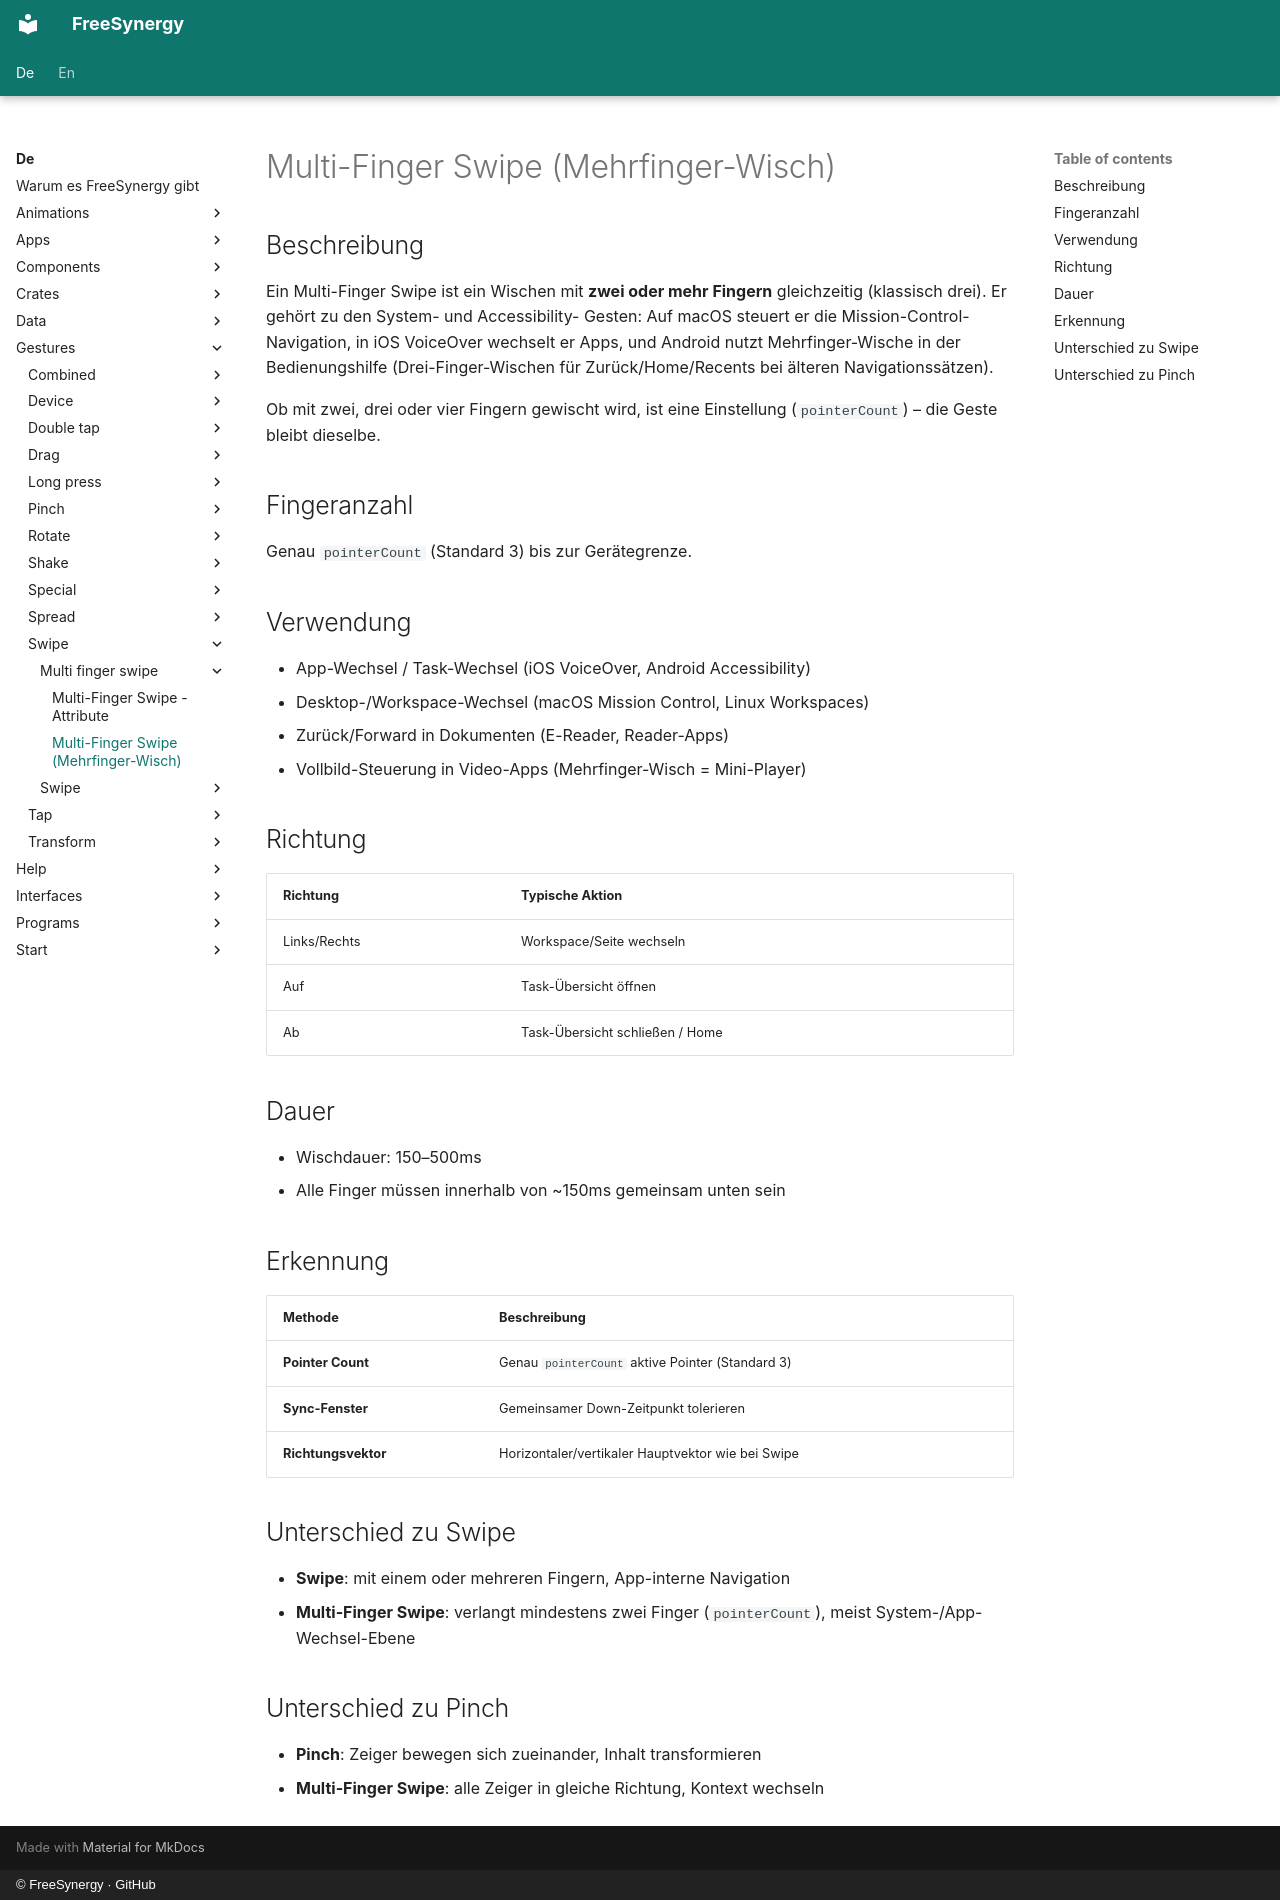

repository: FreeSynergy/fs-documentation · page: de/gestures/swipe/multi-finger-swipe/description/index.html · generator: mkdocs · copyright: © FreeSynergy · GitHub

# Multi-Finger Swipe (Mehrfinger-Wisch)

## Beschreibung

Ein Multi-Finger Swipe ist ein Wischen mit **zwei oder mehr Fingern**
gleichzeitig (klassisch drei). Er gehört zu den System- und Accessibility-
Gesten: Auf macOS steuert er die Mission-Control-Navigation, in iOS VoiceOver
wechselt er Apps, und Android nutzt Mehrfinger-Wische in der Bedienungshilfe
(Drei-Finger-Wischen für Zurück/Home/Recents bei älteren Navigationssätzen).

Ob mit zwei, drei oder vier Fingern gewischt wird, ist eine Einstellung
(`pointerCount`) – die Geste bleibt dieselbe.

## Fingeranzahl

Genau `pointerCount` (Standard 3) bis zur Gerätegrenze.

## Verwendung

- App-Wechsel / Task-Wechsel (iOS VoiceOver, Android Accessibility)
- Desktop-/Workspace-Wechsel (macOS Mission Control, Linux Workspaces)
- Zurück/Forward in Dokumenten (E-Reader, Reader-Apps)
- Vollbild-Steuerung in Video-Apps (Mehrfinger-Wisch = Mini-Player)

## Richtung

| Richtung | Typische Aktion |
|----------|-----------------|
| Links/Rechts | Workspace/Seite wechseln |
| Auf | Task-Übersicht öffnen |
| Ab | Task-Übersicht schließen / Home |

## Dauer

- Wischdauer: 150–500ms
- Alle Finger müssen innerhalb von ~150ms gemeinsam unten sein

## Erkennung

| Methode | Beschreibung |
|---------|--------------|
| **Pointer Count** | Genau `pointerCount` aktive Pointer (Standard 3) |
| **Sync-Fenster** | Gemeinsamer Down-Zeitpunkt tolerieren |
| **Richtungsvektor** | Horizontaler/vertikaler Hauptvektor wie bei Swipe |

## Unterschied zu Swipe

- **Swipe**: mit einem oder mehreren Fingern, App-interne Navigation
- **Multi-Finger Swipe**: verlangt mindestens zwei Finger (`pointerCount`), meist System-/App-Wechsel-Ebene

## Unterschied zu Pinch

- **Pinch**: Zeiger bewegen sich zueinander, Inhalt transformieren
- **Multi-Finger Swipe**: alle Zeiger in gleiche Richtung, Kontext wechseln
